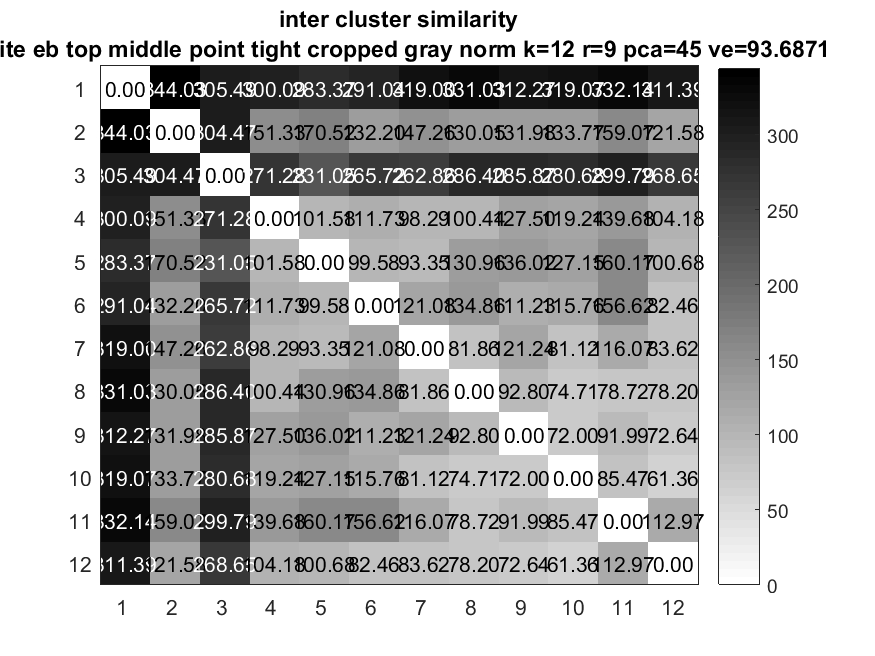

Data behind this chart, as committed beside it:
0, 344.03, 305.49, 300.09, 283.37, 291.04, 319, 331.03, 312.27, 319.07, 332.14, 311.39
344, 0, 304.5, 151.3, 170.5, 132.2, 147.3, 130.1, 132, 133.8, 159.1, 121.6
305.5, 304.5, 0, 271.3, 231.1, 265.7, 262.9, 286.4, 285.9, 280.7, 299.8, 268.6
300.1, 151.3, 271.3, 0, 101.6, 111.7, 98.29, 100.4, 127.5, 119.2, 139.7, 104.2
283.4, 170.5, 231.1, 101.6, 0, 99.58, 93.35, 131, 136, 127.2, 160.2, 100.7
291, 132.2, 265.7, 111.7, 99.58, 0, 121.1, 134.9, 111.2, 115.8, 156.6, 82.46
319, 147.3, 262.9, 98.29, 93.35, 121.1, 0, 81.86, 121.2, 81.12, 116.1, 83.62
331, 130.1, 286.4, 100.4, 131, 134.9, 81.86, 0, 92.8, 74.71, 78.72, 78.2
312.3, 132, 285.9, 127.5, 136, 111.2, 121.2, 92.8, 0, 72, 91.99, 72.64
319.1, 133.8, 280.7, 119.2, 127.2, 115.8, 81.12, 74.71, 72, 0, 85.47, 61.36
332.1, 159.1, 299.8, 139.7, 160.2, 156.6, 116.1, 78.72, 91.99, 85.47, 0, 113
311.4, 121.6, 268.6, 104.2, 100.7, 82.46, 83.62, 78.2, 72.64, 61.36, 113, 0
